Run: headless pygame with SDL's dummy video driver; simulated clock (each Clock.tick advances the game by its frame time, no real sleeping); random seed 0; keys injected as events and as key.get_pressed() state; mouse plan: one left click at the window centre at the start of phase 2, then a move to the lower-right quarter at the start of phase 3.
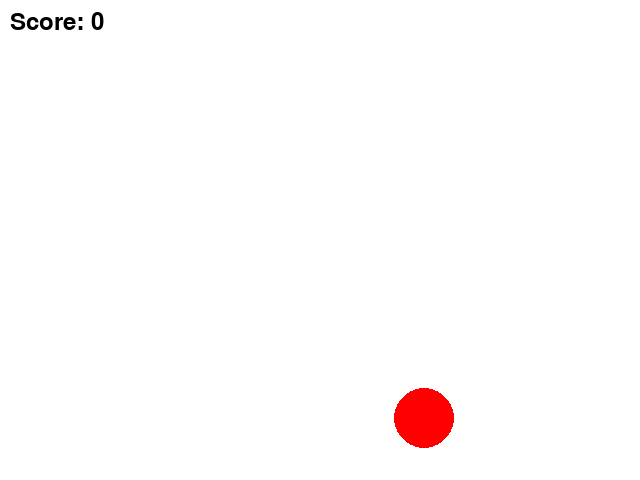
Frame 1 of 4 · flips 1–60 · no input
Frame 2 of 4 · flips 61–180 · clicked the window centre · tapped SPACE, RETURN · held RIGHT (→), D · screen unchanged from frame 1, image omitted
Frame 3 of 4 · flips 181–300 · moved the mouse to the lower-right quarter · held DOWN (↓), S · screen unchanged from frame 2, image omitted
Frame 4 of 4 · flips 301–420 · held LEFT (←), A, UP (↑), W · screen unchanged from frame 3, image omitted

The pygame program that drew these frames:

import pygame
import random

# Initialize Pygame
pygame.init()

# Set up the screen
WIDTH, HEIGHT = 640, 480
screen = pygame.display.set_mode((WIDTH, HEIGHT))
pygame.display.set_caption("Simple Clicker Game")

# Set up font
font = pygame.font.Font(None, 36)

# Circle settings
circle_radius = 30
circle_color = (255, 0, 0)  # red

# Start with circle in random place
circle_x = random.randint(circle_radius, WIDTH - circle_radius)
circle_y = random.randint(circle_radius, HEIGHT - circle_radius)

# Score
score = 0

# Clock for controlling frame rate
clock = pygame.time.Clock()

running = True
while running:
    # Handle events
    for event in pygame.event.get():
        if event.type == pygame.QUIT:
            running = False

        # Check for mouse click
        if event.type == pygame.MOUSEBUTTONDOWN:
            mouse_x, mouse_y = event.pos
            # Compute distance from click to center of circle
            distance = ((mouse_x - circle_x)**2 + (mouse_y - circle_y)**2) ** 0.5
            if distance <= circle_radius:
                # Clicked inside circle
                score += 1
                # Move circle to new random position
                circle_x = random.randint(circle_radius, WIDTH - circle_radius)
                circle_y = random.randint(circle_radius, HEIGHT - circle_radius)

    # Draw background
    screen.fill((255, 255, 255))  # white background

    # Draw circle
    pygame.draw.circle(screen, circle_color, (circle_x, circle_y), circle_radius)

    # Draw score
    text = font.render(f"Score: {score}", True, (0, 0, 0))
    screen.blit(text, (10, 10))

    # Update the display
    pygame.display.flip()

    # Limit frames per second
    clock.tick(60)

pygame.quit()
